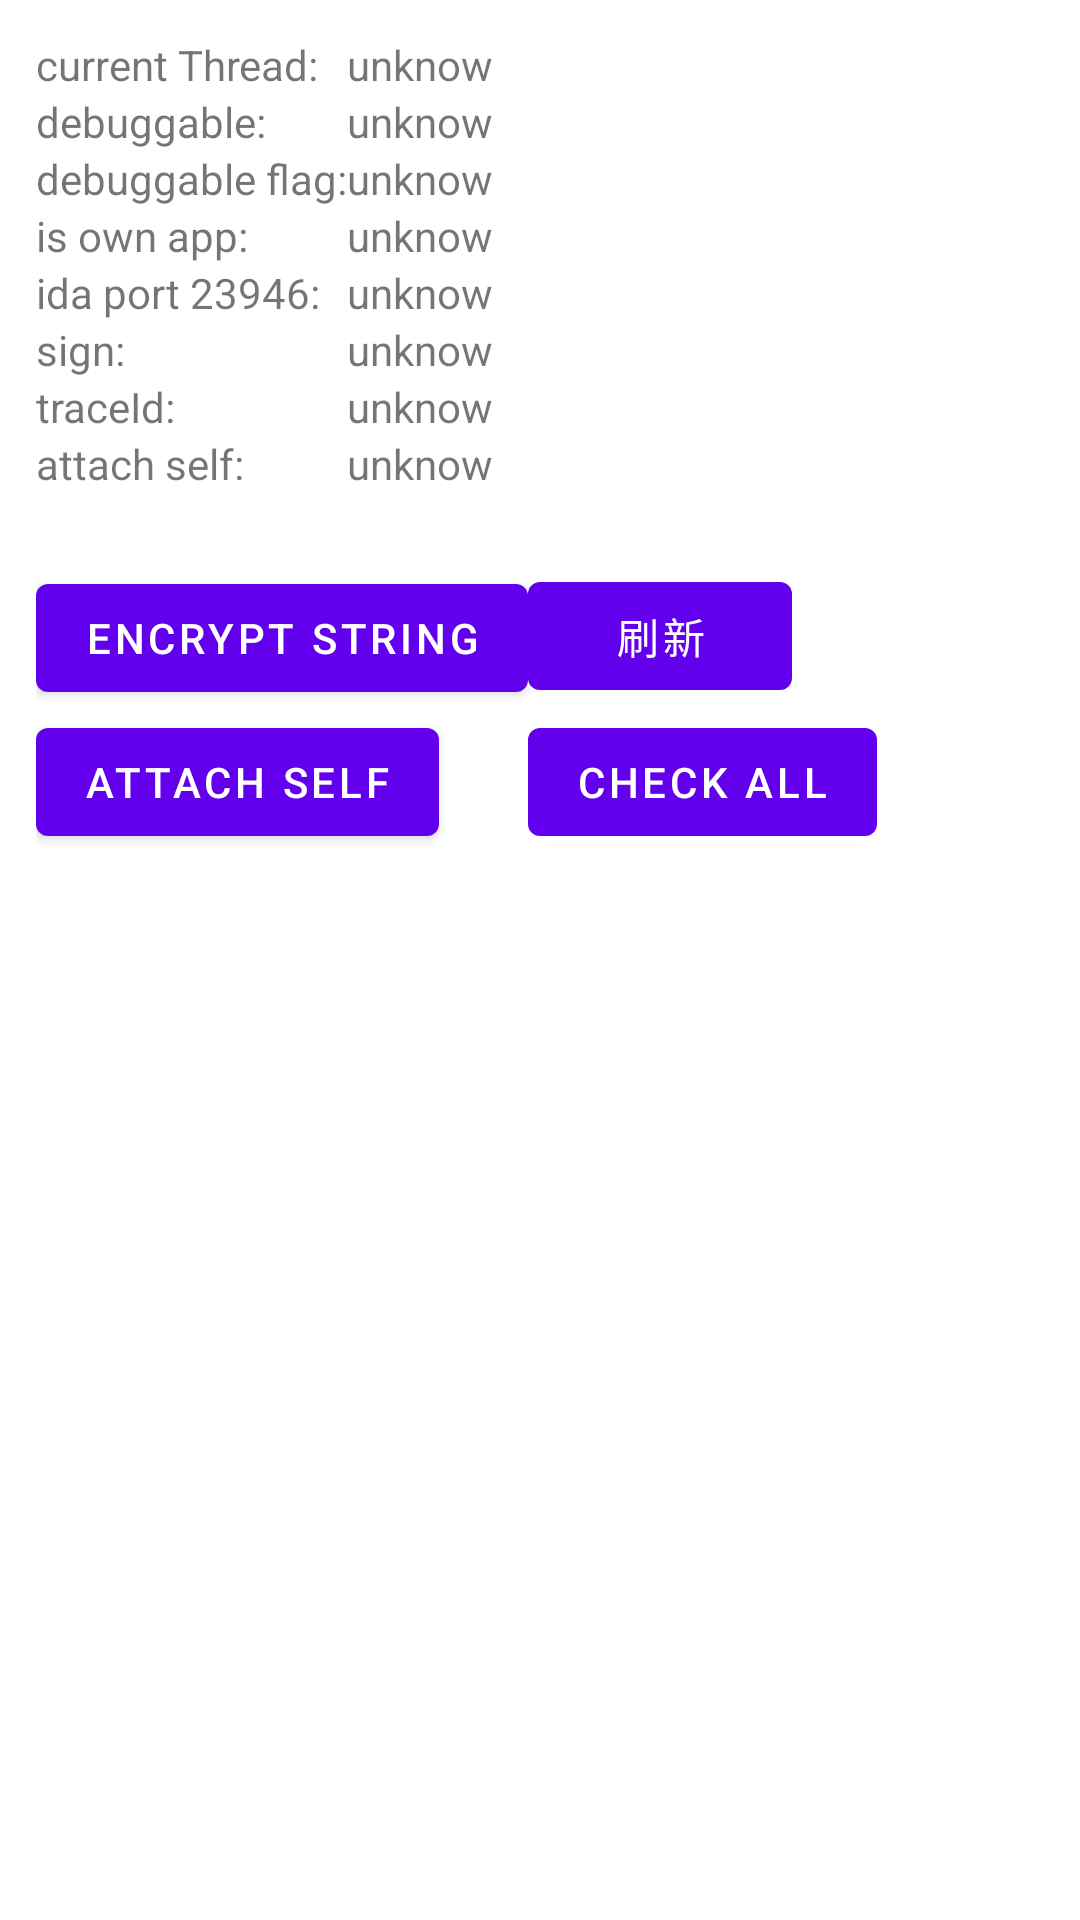

Android layout source for this screen:
<!-- AndroidManifest.xml: application theme Theme.Riskdetection -->
<!-- res/layout/activity_main.xml -->
<?xml version="1.0" encoding="utf-8"?>
<LinearLayout xmlns:android="http://schemas.android.com/apk/res/android"
    xmlns:tools="http://schemas.android.com/tools"
    android:layout_width="match_parent"
    android:layout_height="match_parent"
    android:orientation="vertical"
    tools:context="qing.risk.detection.MainActivity">

    <GridLayout
        android:layout_width="match_parent"
        android:layout_height="wrap_content"
        android:columnCount="2"
        android:padding="12dp">

        <TextView android:text="current Thread:" />

        <TextView
            android:id="@+id/pid"
            android:text="unknow" />

        <TextView android:text="debuggable:" />

        <TextView
            android:id="@+id/debuggable"
            android:text="unknow" />

        <TextView android:text="debuggable flag:" />

        <TextView
            android:id="@+id/debuggable_flag"
            android:text="unknow" />

        <TextView android:text="is own app:" />

        <TextView
            android:id="@+id/is_own"
            android:text="unknow" />

        <TextView android:text="ida port 23946:" />

        <TextView
            android:id="@+id/ida_port"
            android:text="unknow" />

        <TextView android:text="sign:" />

        <TextView
            android:id="@+id/sign"
            android:text="unknow" />

        <TextView android:text="traceId:" />

        <TextView
            android:id="@+id/tid"
            android:text="unknow" />

        <TextView android:text="attach self:" />

        <TextView
            android:id="@+id/attach_self"
            android:text="unknow" />

    </GridLayout>


    <GridLayout
        android:layout_width="match_parent"
        android:layout_height="wrap_content"
        android:columnCount="2"
        android:padding="12dp">

        <Button
            android:id="@+id/btn"
            android:layout_width="wrap_content"
            android:layout_height="wrap_content"
            android:layout_centerInParent="true"
            android:text="Encrypt String" />

        <Button
            android:id="@+id/refresh"
            android:layout_width="wrap_content"
            android:layout_height="wrap_content"
            android:onClick="refresh"
            android:text="刷新" />

        <Button
            android:onClick="traceSelf"
            android:layout_width="wrap_content"
            android:layout_height="wrap_content"
            android:text="attach self" />

        <Button
            android:id="@+id/checkAll"
            android:layout_width="wrap_content"
            android:layout_height="wrap_content"
            android:text="check all" />

    </GridLayout>
</LinearLayout>
<!-- resources referenced by this layout -->
<resources>
  <style name="Theme.Riskdetection" parent="Theme.MaterialComponents.DayNight.DarkActionBar">
          
          <item name="colorPrimary">@color/purple_500</item>
          <item name="colorPrimaryVariant">@color/purple_700</item>
          <item name="colorOnPrimary">@color/white</item>
          
          <item name="colorSecondary">@color/teal_200</item>
          <item name="colorSecondaryVariant">@color/teal_700</item>
          <item name="colorOnSecondary">@color/black</item>
          
          <item name="android:statusBarColor" tools:targetApi="l">?attr/colorPrimaryVariant</item>
          
      </style>
  <!-- not gathered from this repository: default colours our renderer supplied (Android Studio template values) -->
  <color name="purple_500">#FF6200EE</color>
  <color name="purple_700">#FF3700B3</color>
  <color name="teal_200">#FF03DAC5</color>
  <color name="teal_700">#FF018786</color>
  <color name="black">#FF000000</color>
  <color name="white">#FFFFFFFF</color>
</resources>
